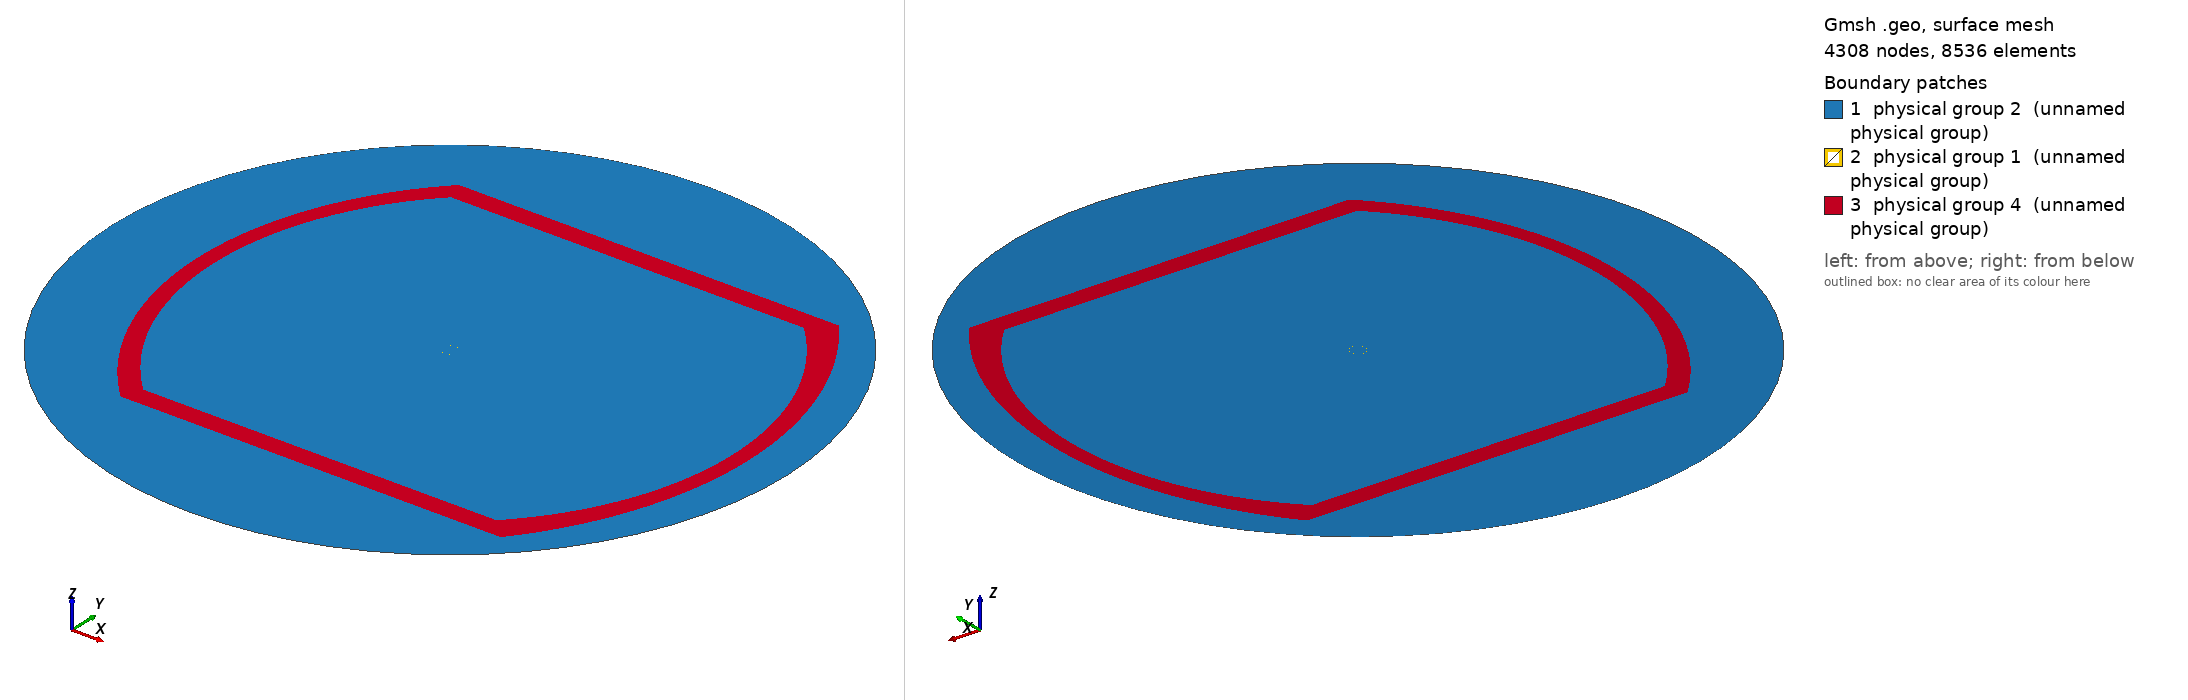

Gmsh geometry script, surface-meshed: 4308 nodes, 8536 surface elements. Boundary patches (legend numbers): 1 physical group 2 (unnamed physical group), 2 physical group 1 (unnamed physical group), 3 physical group 4 (unnamed physical group). Left view from above one corner, right view from below the opposite corner. Legend entries are the model's physical surfaces. The drawing asked Gmsh for element sizes between 1% and 20% of the model's largest extent; the script's own settings can give other sizes.

=== fccWithoutHole.geo (drawn) ===
//beam radius
a=0.0005;

// inner right beam screen radius
rx=0.018;
//outer right beam screen radius
rx2=0.019;

ry=0.01273;
rx3=0.00973;

ry2=0.014;
rx4=0.0102;

xhole=0.01493;
yhole=0.00157;

xhole2=0.01584;
yhole2=0.0025;

h=0.0215;

lvac = 0.002;
lpipe =6e-4;
lfine = 1e-4;
lveryfine = 9e-5;

eps=0.000005;


// origin
Point(1) = {0, 0, 0, lfine};

// beam

Point(2) = {a-eps, 0, 0, lveryfine};
Point(3) = {a,0, 0, lveryfine};
Point(4) = {a+eps,0, 0, 1.0*lveryfine};


Point(12) = {0,a-eps, 0, lveryfine};
Point(13) = {0,a,0,  lveryfine};
Point(14) = {0,a+eps, 0, 1.0*lveryfine};


Point(22) = {-(a-eps), 0, 0, lveryfine};
Point(23) = {-a,0, 0, lveryfine};
Point(24) = {-(a+eps),0, 0, 1.0*lveryfine};


Point(32) = {0,-(a-eps), 0, lveryfine};
Point(33) = {0,-a,0,  lveryfine};
Point(34) = {0,-(a+eps), 0, 1.0*lveryfine};


Line(1) = {1,2};
Line(2) = {2,3};
Line(3) = {3,4};

Line(11) = {1,12};
Line(12) = {12,13};
Line(13) = {13,14};

Line(21) = {1,22};
Line(22) = {22,23};
Line(23) = {23,24};

Line(31) = {1,32};
Line(32) = {32,33};
Line(33) = {33,34};

Circle(51) = {2,1,12};
Circle(52) = {3,1,13};
Circle(53) = {4,1,14};

Circle(61) = {12,1,22};
Circle(62) = {13,1,23};
Circle(63) = {14,1,24};

Circle(71) = {22,1,32};
Circle(72) = {23,1,33};
Circle(73) = {24,1,34};

Circle(81) = {32,1,2};
Circle(82) = {33,1,3};
Circle(83) = {34,1,4};


Line Loop(101)={1,51,-11};
Line Loop(102)={2,52,-12,-51};
Line Loop(103)={3,53,-13,-52};

Line Loop(111)={11,61,-21};
Line Loop(112)={12,62,-22,-61};
Line Loop(113)={13,63,-23,-62};

Line Loop(121)={21,71,-31};
Line Loop(122)={22,72,-32,-71};
Line Loop(123)={23,73,-33,-72};

Line Loop(131)={31,81,-1};
Line Loop(132)={32,82,-2,-81};
Line Loop(133)={33,83,-3,-82};




// pipe
Point(41) = {rx, 0, 0, lpipe};
//Point(42) = {-rx+ry-rx3, 0, 0, lpipe};

Point(51) = {rx2, 0, 0, lpipe};
//Point(52) = {-rx2+ry-rx3, 0, 0, lpipe};

Point(43) = {ry, ry, 0, lpipe};
Point(44) = {ry, -ry, 0, lpipe};
Point(45) = {-rx3, ry, 0, lpipe};
Point(46) = {-rx3, -ry, 0, lpipe};

Point(53) = {ry2, ry2, 0, lpipe};
Point(54) = {ry2, -ry2, 0, lpipe};
Point(55) = {-rx4, ry2, 0, lpipe};
Point(56) = {-rx4, -ry2, 0, lpipe};

Point(57) = {(2*ry2*ry2-rx2*rx2)/(2*(ry2-rx2)), 0, 0, lpipe};
Point(58) = {(rx4*rx4+ry2*ry2-(ry-rx2-rx3)*(ry-rx2-rx3))/(2*(rx2-ry-rx4+rx3)), 0, 0, lpipe};

Point(47) = {(rx3*rx3+ry*ry-(ry-rx-rx3)*(ry-rx-rx3))/(2*(rx-ry)),0,0,lpipe};

//Point(61) = {-xhole,yhole,0,lpipe};
//Point(62) = {-xhole,-yhole,0,lpipe};
//Point(63) = {-xhole2,yhole2,0,lpipe};
//Point(64) = {-xhole2,-yhole2,0,lpipe};

Line(101) = {43,45};
Line(102) = {44,46};

Circle(103) = {43,1,44};
Circle(104) = {45,47,46};
//Circle(105) = {62,47,46};
//Circle(106) = {61,47,62};


Line(111) = {53,55};
Line(112) = {54,56};

Circle(113) = {53,57,54};
Circle(114) = {55,58,56};
//Circle(115) = {64,58,56};
//Circle(116) = {63,58,64};

//Line(116) = {61,63}; //hole
//Line(117) = {62,64};

//Line Loop(301) = {-112,-113,111,114,-116,-104,-101,103,102,-105,117,115};
Line Loop(301) = {-102,-103,101,104};
Line Loop(303) = {-112,-113,111,114};

// outside vacuum
Point(71) = {h,0, 0, lvac};
Point(72) = {0,h, 0, lvac};
Point(73) = {-h,0, 0, lvac};
Point(74) = {0,-h, 0, lvac};

Circle(201) = {71,1,72};
Circle(202) = {72,1,73};
Circle(203) = {73,1,74};
Circle(204) = {74,1,71};

Line Loop(302)={201,202,203,204};

// surfaces
// beam and inner vac
Plane Surface(1) = {101};
Plane Surface(2) = {102};
Plane Surface(3) = {103};

Plane Surface(4) = {111};
Plane Surface(5) = {112};
Plane Surface(6) = {113};

Plane Surface(7) = {121};
Plane Surface(8) = {122};
Plane Surface(9) = {123};

Plane Surface(10) = {131};
Plane Surface(11) = {132};
Plane Surface(12) = {133};

// pipe
Plane Surface(13) = {303,301};

//vac
Plane Surface(14) = {301,103,113,123,133};
Plane Surface(15) = {302,303};


//Physical surfaces

Physical Surface(1) = {2,3,5,6,8,9,11,12};   //beam
Physical Surface(2) = {1,4,7,10,14,15};   //vacuum
Physical Surface(4) = {13};   //pipe


Color Green{ Surface{ 14:15 }; }
